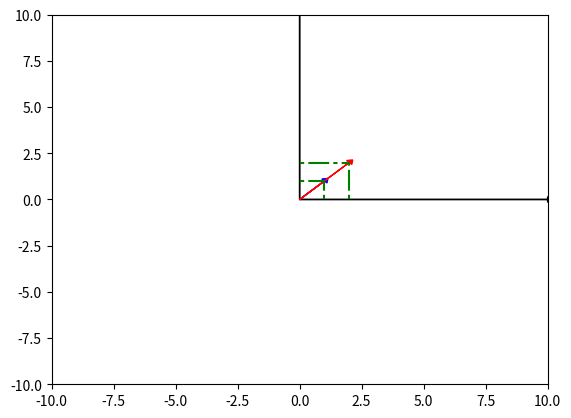

This figure's Python source:
import numpy as np
import matplotlib.pyplot as plt


def get_projection_array(x, y):
    x = np.linspace(0, x, 10)
    y = [y for i in range(10)]
    return [x, y]


def scalar_mutiplication(x, y):
    return x.T.dot(y)


def get_cordinate(v, basic, tp="array"):
    x_component = scalar_mutiplication(v, basic[:, 0])
    y_component = scalar_mutiplication(v, basic[:, 1])
    if tp == "array":
        return np.array([[x_component],
                         [y_component]])
    else:
        return x_component[0], y_component[0]


def append_vector_plot(x, y, plt,color):
    z = get_projection_array(x, y)
    line1, = ax.plot(z[0], z[1], label='Using set_dashes()', color='green')
    line1.set_dashes([2, 2, 10, 2])  # 2pt line, 2pt break, 10pt line, 2pt break

    z = get_projection_array(y, x)
    line2, = ax.plot(z[1], z[0], label='Using set_dashes()', color='green')
    line2.set_dashes([2, 2, 10, 2])  # 2pt line, 2pt break, 10pt line, 2pt break

    ax.arrow(0, 0, x, y, head_width=0.3, head_length=0.2, fc=color, ec=color)


basis = np.array([[1, 0],
                  [0, 1]])

v1 = np.array([[1],
               [1]])
# dashes=[30, 5, 10, 5]

x, y = get_cordinate(v1, basis, "cm")
ax = plt.axes()
ax.arrow(0, 0, 10, 0, head_width=0.3, head_length=0.2, fc='black', ec='black')  # create e1 axes
ax.arrow(0, 0, 0, 10, head_width=0.3, head_length=0.2, fc='black', ec='black')  # create e2 axes
plt.xlim(-10, 10)  # show measure
plt.ylim(-10, 10)



append_vector_plot(x,y,plt,'blue')

'''
let to create other base
'''

e1 = [1,1]
e2 = [-1,1]
T = np.array([e1,e2])
#to find the cordiante of x to basic e1 e2

x,y = get_cordinate(v1, T, "cm")

z =  T.dot([[x],
            [y]])

append_vector_plot(z[0,0],z[1,0],plt,'red')
plt.show()

"""
let to create other basic

"""
